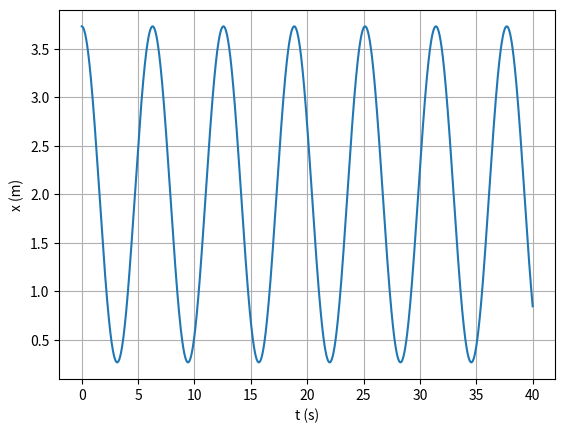

This chart was generated by the following Python code:
import matplotlib.pyplot as plt
import numpy as np

# d) Calcule a lei do movimento quando a energia total for 1.5 J? Entre que limites se
#efetua o movimento e a frequência do movimento?

m = 1
k = 1

xeq =2
ep = 1.5 #j

x0 = 3 
v0 = 0


t0 = 0
tf =40
dt = 0.001

n = int((tf-t0)/dt)
t = np.linspace(t0,tf,n)

x = np.empty(n)
v = np.empty(n)

em=np.zeros(n)


x[0] = np.abs(xeq+np.sqrt(ep*2/k))
v[0] = v0

em[0]= 0.5*(np.abs(x[0])-xeq)**2*m + 0.5* v[0]**2*m

for i in range(n-1):  
    
    if x[i]>0:
        fx= - x[i]+xeq
    else:
        fx= - x[i]-xeq
    a=fx/m
    
    v[i+1]=v[i]+a*dt
    x[i+1]=x[i]+v[i+1]*dt #euler-cromer
    
    
    em[i]=  0.5*(np.abs(x[i])- xeq)**2+ 0.5*v[i]**2      

em[n-1]=  0.5*(np.abs(x[n-1])- xeq)**2 + 0.5*v[n-1]**2

arrayMaximos = []
arrayMinimos= []
temposMax = []
temposMin = []

for i in range(n-1):
    if (x[i-1]<x[i]>x[i+1] and i>0 ): 
        arrayMaximos.append(x[i])
        temposMax.append(t[i])
    if (x[i-1]>x[i]<x[i+1] and i>0 ): 
        arrayMinimos.append(x[i])
        temposMin.append(t[i])
        
periodos = []

for i in range(len(temposMax)-1):
    periodos.append(temposMax[i+1] - temposMax[i])


amplitude = sum(arrayMaximos)/len(arrayMaximos)
minimo = sum(arrayMinimos)/len(arrayMinimos)

periodoMedia = sum(periodos)/len(periodos)

print("A amplitude média é {:.3f} m (Limite Máximo)".format(amplitude))
print("Limite Minimo é {:.3f} m".format(minimo))
print("A frequência é {:.3f} Hz".format(1/periodoMedia))

plt.figure()
plt.plot(t,x)
plt.ylabel('x (m)')
plt.xlabel( 't (s)' )
plt.grid()
plt.show()


